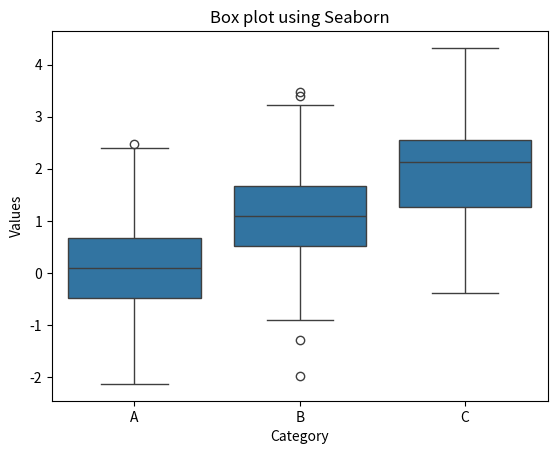

Reproduce this figure in Python.
import seaborn as sns
import matplotlib.pyplot as plt
import numpy as np
import pandas as pd

# Generating random data
np.random.seed(10)
data = pd.DataFrame({
    'Category': np.repeat(['A', 'B', 'C'], 100),
    'Values': np.concatenate([np.random.normal(loc, 1, 100) for loc in range(3)])
})

# Creating a box plot
sns.boxplot(x='Category', y='Values', data=data)
plt.title('Box plot using Seaborn')
plt.show()
